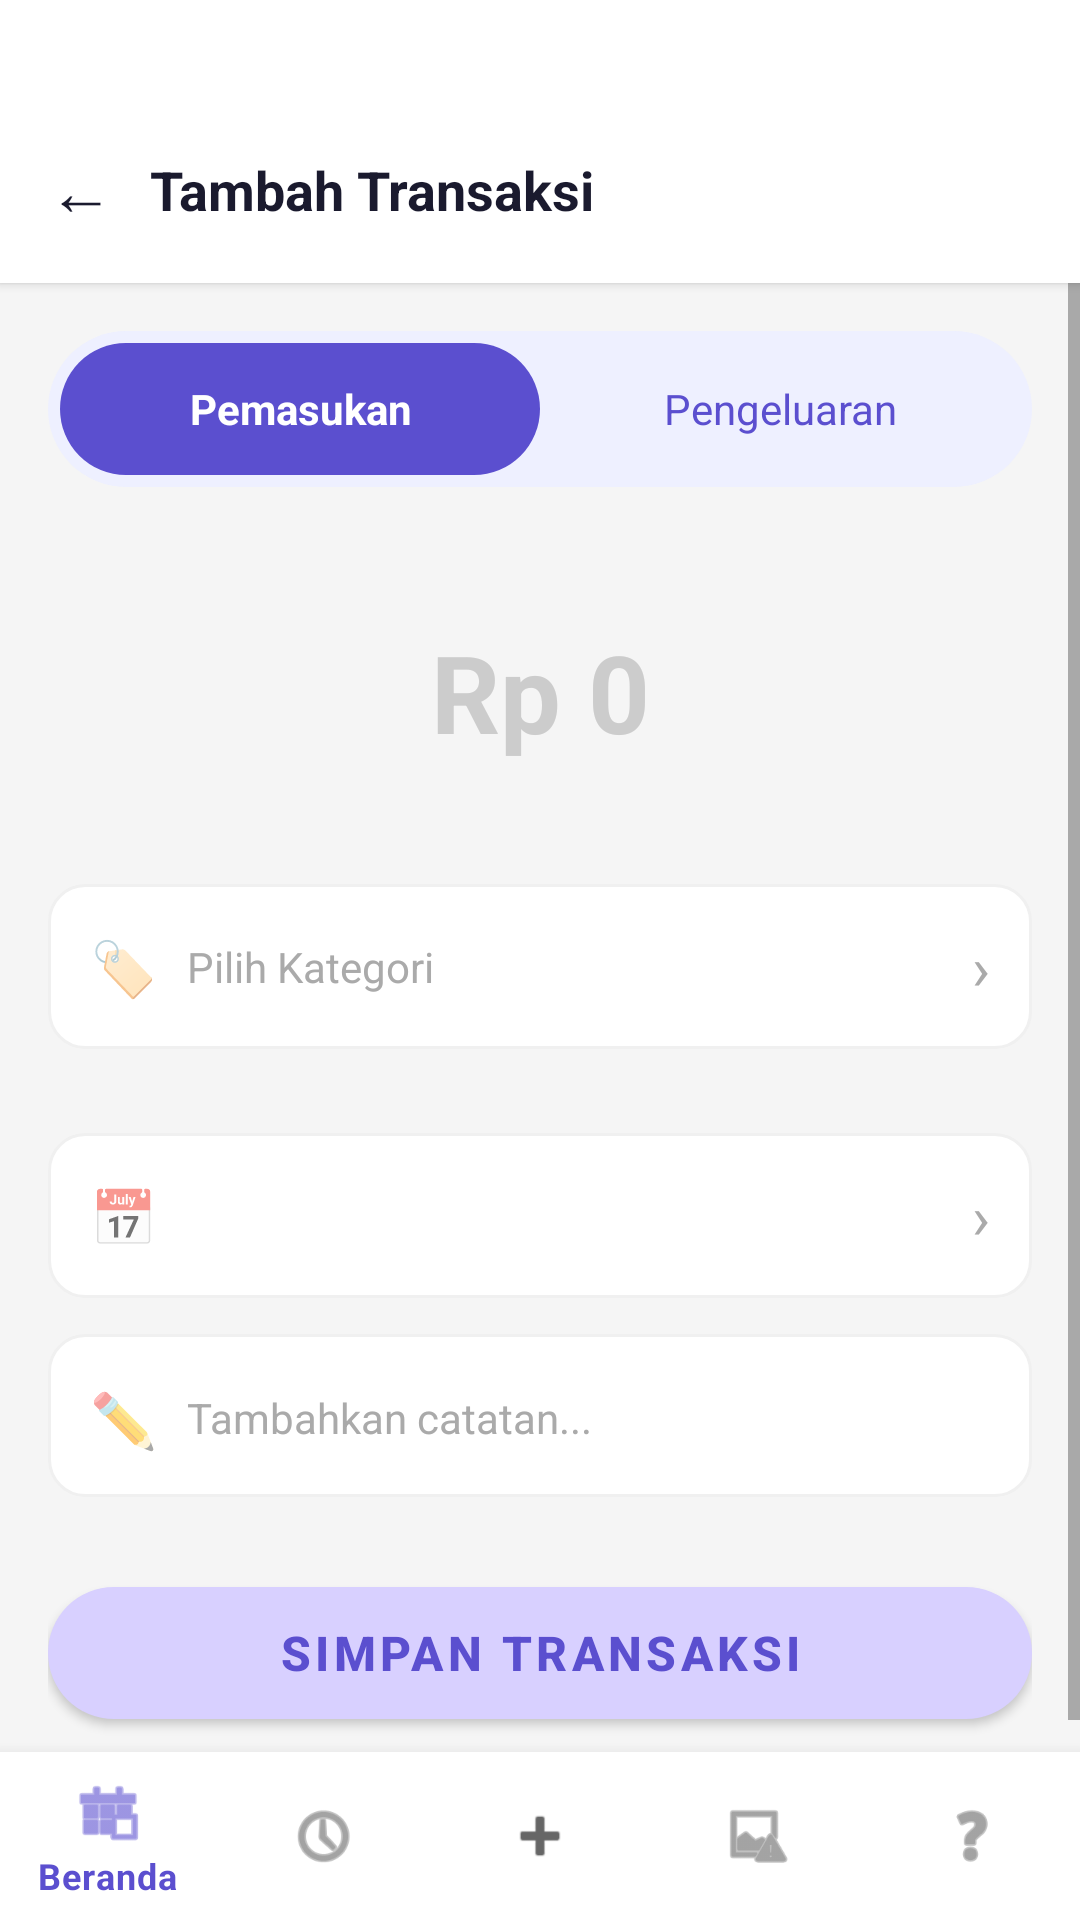

Reconstruct the res/layout file that produces this screen, plus the resources it refers to.
<!-- AndroidManifest.xml: activity theme Theme.PocketFlow.NoActionBar -->
<!-- res/layout/activity_add_transaction.xml -->
<?xml version="1.0" encoding="utf-8"?>
<LinearLayout xmlns:android="http://schemas.android.com/apk/res/android"
    xmlns:app="http://schemas.android.com/apk/res-auto"
    android:layout_width="match_parent"
    android:layout_height="match_parent"
    android:background="#F5F5F5"
    android:orientation="vertical">

    
    <LinearLayout
        android:layout_width="match_parent"
        android:layout_height="wrap_content"
        android:background="#FFFFFF"
        android:elevation="2dp"
        android:gravity="center_vertical"
        android:orientation="horizontal"
        android:paddingStart="16dp"
        android:paddingTop="48dp"
        android:paddingEnd="16dp"
        android:paddingBottom="16dp">

        <TextView
            android:id="@+id/btnBack"
            android:layout_width="wrap_content"
            android:layout_height="wrap_content"
            android:paddingEnd="12dp"
            android:text="←"
            android:textColor="#1A1A2E"
            android:textSize="22sp" />

        <TextView
            android:layout_width="0dp"
            android:layout_height="wrap_content"
            android:layout_weight="1"
            android:text="Tambah Transaksi"
            android:textColor="#1A1A2E"
            android:textSize="18sp"
            android:textStyle="bold" />
    </LinearLayout>

    <ScrollView
        android:layout_width="match_parent"
        android:layout_height="0dp"
        android:layout_weight="1"
        android:fillViewport="true">

        <LinearLayout
            android:layout_width="match_parent"
            android:layout_height="wrap_content"
            android:orientation="vertical"
            android:padding="16dp">

            
            <LinearLayout
                android:layout_width="match_parent"
                android:layout_height="52dp"
                android:layout_marginBottom="20dp"
                android:background="@drawable/bg_toggle_container"
                android:orientation="horizontal"
                android:padding="4dp">

                <TextView
                    android:id="@+id/btnIncome"
                    android:layout_width="0dp"
                    android:layout_height="match_parent"
                    android:layout_weight="1"
                    android:background="@drawable/bg_toggle_selected"
                    android:gravity="center"
                    android:text="Pemasukan"
                    android:textColor="#FFFFFF"
                    android:textSize="14sp"
                    android:textStyle="bold" />

                <TextView
                    android:id="@+id/btnExpense"
                    android:layout_width="0dp"
                    android:layout_height="match_parent"
                    android:layout_weight="1"
                    android:background="@drawable/bg_toggle_unselected"
                    android:gravity="center"
                    android:text="Pengeluaran"
                    android:textColor="#5B4FCF"
                    android:textSize="14sp" />
            </LinearLayout>

            
            <LinearLayout
                android:layout_width="match_parent"
                android:layout_height="wrap_content"
                android:layout_marginBottom="16dp"
                android:background="@drawable/bg_white_card"
                android:elevation="1dp"
                android:gravity="center"
                android:orientation="vertical"
                android:paddingTop="24dp"
                android:paddingBottom="24dp">

                <EditText
                    android:id="@+id/etAmount"
                    android:layout_width="wrap_content"
                    android:layout_height="wrap_content"
                    android:background="@android:color/transparent"
                    android:gravity="center"
                    android:hint="Rp 0"
                    android:inputType="number"
                    android:minWidth="120dp"
                    android:textColor="#1A1A2E"
                    android:textColorHint="#CCCCCC"
                    android:textSize="36sp"
                    android:textStyle="bold" />
            </LinearLayout>

            
            <LinearLayout
                android:id="@+id/rowCategory"
                android:layout_width="match_parent"
                android:layout_height="wrap_content"
                android:layout_marginBottom="12dp"
                android:background="@drawable/bg_row_field"
                android:gravity="center_vertical"
                android:orientation="horizontal"
                android:padding="14dp">

                <TextView
                    android:layout_width="wrap_content"
                    android:layout_height="wrap_content"
                    android:layout_marginEnd="10dp"
                    android:text="🏷️"
                    android:textSize="18sp" />

                <TextView
                    android:id="@+id/tvCategoryDisplay"
                    android:layout_width="0dp"
                    android:layout_height="wrap_content"
                    android:layout_weight="1"
                    android:text="Pilih Kategori"
                    android:textColor="#AAAAAA"
                    android:textSize="14sp" />

                <TextView
                    android:layout_width="wrap_content"
                    android:layout_height="wrap_content"
                    android:text="›"
                    android:textColor="#AAAAAA"
                    android:textSize="20sp" />
            </LinearLayout>

            
            <LinearLayout
                android:id="@+id/gridCategories"
                android:layout_width="match_parent"
                android:layout_height="wrap_content"
                android:layout_marginBottom="16dp"
                android:orientation="vertical" />

            
            <LinearLayout
                android:id="@+id/rowDate"
                android:layout_width="match_parent"
                android:layout_height="wrap_content"
                android:layout_marginBottom="12dp"
                android:background="@drawable/bg_row_field"
                android:gravity="center_vertical"
                android:orientation="horizontal"
                android:padding="14dp">

                <TextView
                    android:layout_width="wrap_content"
                    android:layout_height="wrap_content"
                    android:layout_marginEnd="10dp"
                    android:text="📅"
                    android:textSize="18sp" />

                <TextView
                    android:id="@+id/tvDate"
                    android:layout_width="0dp"
                    android:layout_height="wrap_content"
                    android:layout_weight="1"
                    android:textColor="#1A1A2E"
                    android:textSize="14sp" />

                <TextView
                    android:layout_width="wrap_content"
                    android:layout_height="wrap_content"
                    android:text="›"
                    android:textColor="#AAAAAA"
                    android:textSize="20sp" />
            </LinearLayout>

            
            <LinearLayout
                android:layout_width="match_parent"
                android:layout_height="wrap_content"
                android:layout_marginBottom="24dp"
                android:background="@drawable/bg_row_field"
                android:gravity="top"
                android:orientation="horizontal"
                android:padding="14dp">

                <TextView
                    android:layout_width="wrap_content"
                    android:layout_height="wrap_content"
                    android:layout_marginEnd="10dp"
                    android:layout_marginTop="2dp"
                    android:text="✏️"
                    android:textSize="18sp" />

                <EditText
                    android:id="@+id/etNote"
                    android:layout_width="0dp"
                    android:layout_height="wrap_content"
                    android:layout_weight="1"
                    android:background="@android:color/transparent"
                    android:gravity="top"
                    android:hint="Tambahkan catatan..."
                    android:inputType="textMultiLine"
                    android:maxLines="3"
                    android:minLines="1"
                    android:textColor="#1A1A2E"
                    android:textColorHint="#AAAAAA"
                    android:textSize="14sp" />
            </LinearLayout>

            
            <com.google.android.material.button.MaterialButton
                android:id="@+id/btnSave"
                android:layout_width="match_parent"
                android:layout_height="56dp"
                android:text="Simpan Transaksi"
                android:textColor="#5B4FCF"
                android:textSize="16sp"
                android:textStyle="bold"
                app:backgroundTint="#D8D0FF"
                app:cornerRadius="28dp"
                app:elevation="0dp"
                app:rippleColor="#C0B8F8"
                app:strokeWidth="0dp" />

        </LinearLayout>
    </ScrollView>

    
    <com.google.android.material.bottomnavigation.BottomNavigationView
        android:id="@+id/bottomNav"
        android:layout_width="match_parent"
        android:layout_height="wrap_content"
        android:background="#FFFFFF"
        android:elevation="8dp"
        app:itemIconTint="@null"
        app:itemTextColor="#5B4FCF"
        app:menu="@menu/bottom_nav_menu" />

</LinearLayout>
<!-- resources referenced by this layout -->
<resources>
  <!-- drawable bg_row_field (drawable) -->
  <?xml version="1.0" encoding="utf-8"?>
  <shape xmlns:android="http://schemas.android.com/apk/res/android">
      <solid android:color="#FFFFFF" />
      <stroke android:width="1dp" android:color="#F0F0F0" />
      <corners android:radius="12dp" />
  </shape>
  <!-- drawable bg_toggle_container (drawable) -->
  <?xml version="1.0" encoding="utf-8"?>
  <shape xmlns:android="http://schemas.android.com/apk/res/android">
      <solid android:color="#EEF0FF" />
      <corners android:radius="32dp" />
  </shape>
  <!-- drawable bg_toggle_selected (drawable) -->
  <?xml version="1.0" encoding="utf-8"?>
  <shape xmlns:android="http://schemas.android.com/apk/res/android">
      <solid android:color="#5B4FCF" />
      <corners android:radius="32dp" />
  </shape>
  <style name="Theme.PocketFlow.NoActionBar" parent="Theme.PocketFlow">
          <item name="windowActionBar">false</item>
          <item name="windowNoTitle">true</item>
      </style>
  <style name="Theme.PocketFlow" parent="Theme.MaterialComponents.Light.NoActionBar">
          <item name="colorPrimary">#5B4FCF</item>
          <item name="colorPrimaryVariant">#4B3FA0</item>
          <item name="colorOnPrimary">#FFFFFF</item>
          <item name="colorSecondary">#9C88FF</item>
          <item name="colorSecondaryVariant">#6C5CE7</item>
          <item name="colorOnSecondary">#FFFFFF</item>
          <item name="android:statusBarColor">#4B3FA0</item>
          <item name="android:navigationBarColor">#FFFFFF</item>
      </style>
</resources>
